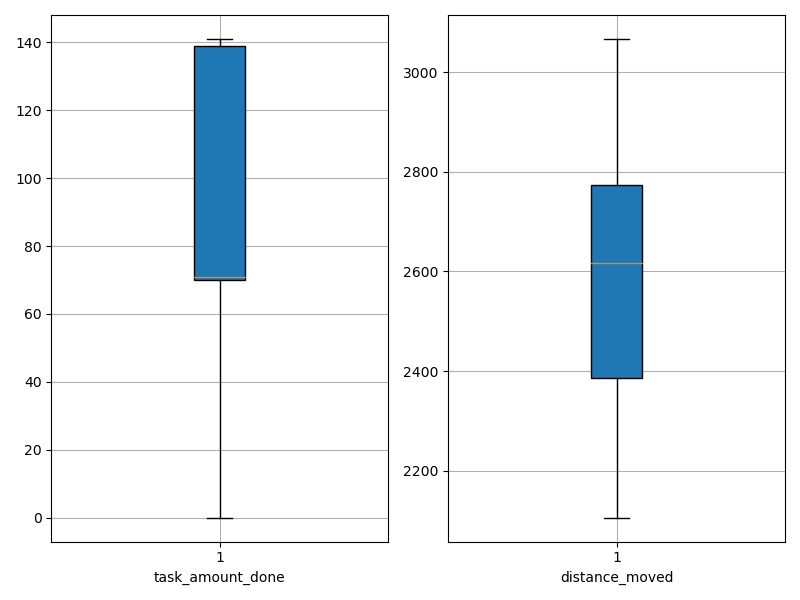

The data file committed next to this chart (first rows):
agent_id, task_amount_done, distance_moved
0, 71.0, 2514
1, 70.0, 2215
2, 68.0, 2764
3, 70.0, 2106
4, 70.0, 2361
5, 0.0, 2791
6, 140.0, 2533
7, 70.0, 2416
8, 140.0, 2685
9, 139.0, 2670
10, 71.0, 2251
11, 69.0, 2263
12, 141.0, 3067
13, 69.0, 2256
14, 0.0, 2769
15, 140.0, 2941
16, 71.0, 2613
17, 69.0, 2595
18, 139.0, 2943
19, 140.0, 2543
20, 139.0, 2644
21, 71.0, 2890
22, 139.0, 2649
23, 70.0, 2622
24, 141.0, 2590
25, 70.0, 2381
26, 141.0, 2801
27, 71.0, 2367
28, 70.0, 2751
29, 140.0, 2870
30, 70.0, 2971
31, 71.0, 2699
32, 140.0, 2906
33, 71.0, 2462
34, 71.0, 2665
35, 138.0, 2381
36, 71.0, 2396
37, 70.0, 2356
38, 70.0, 3008
39, 139.0, 2388
